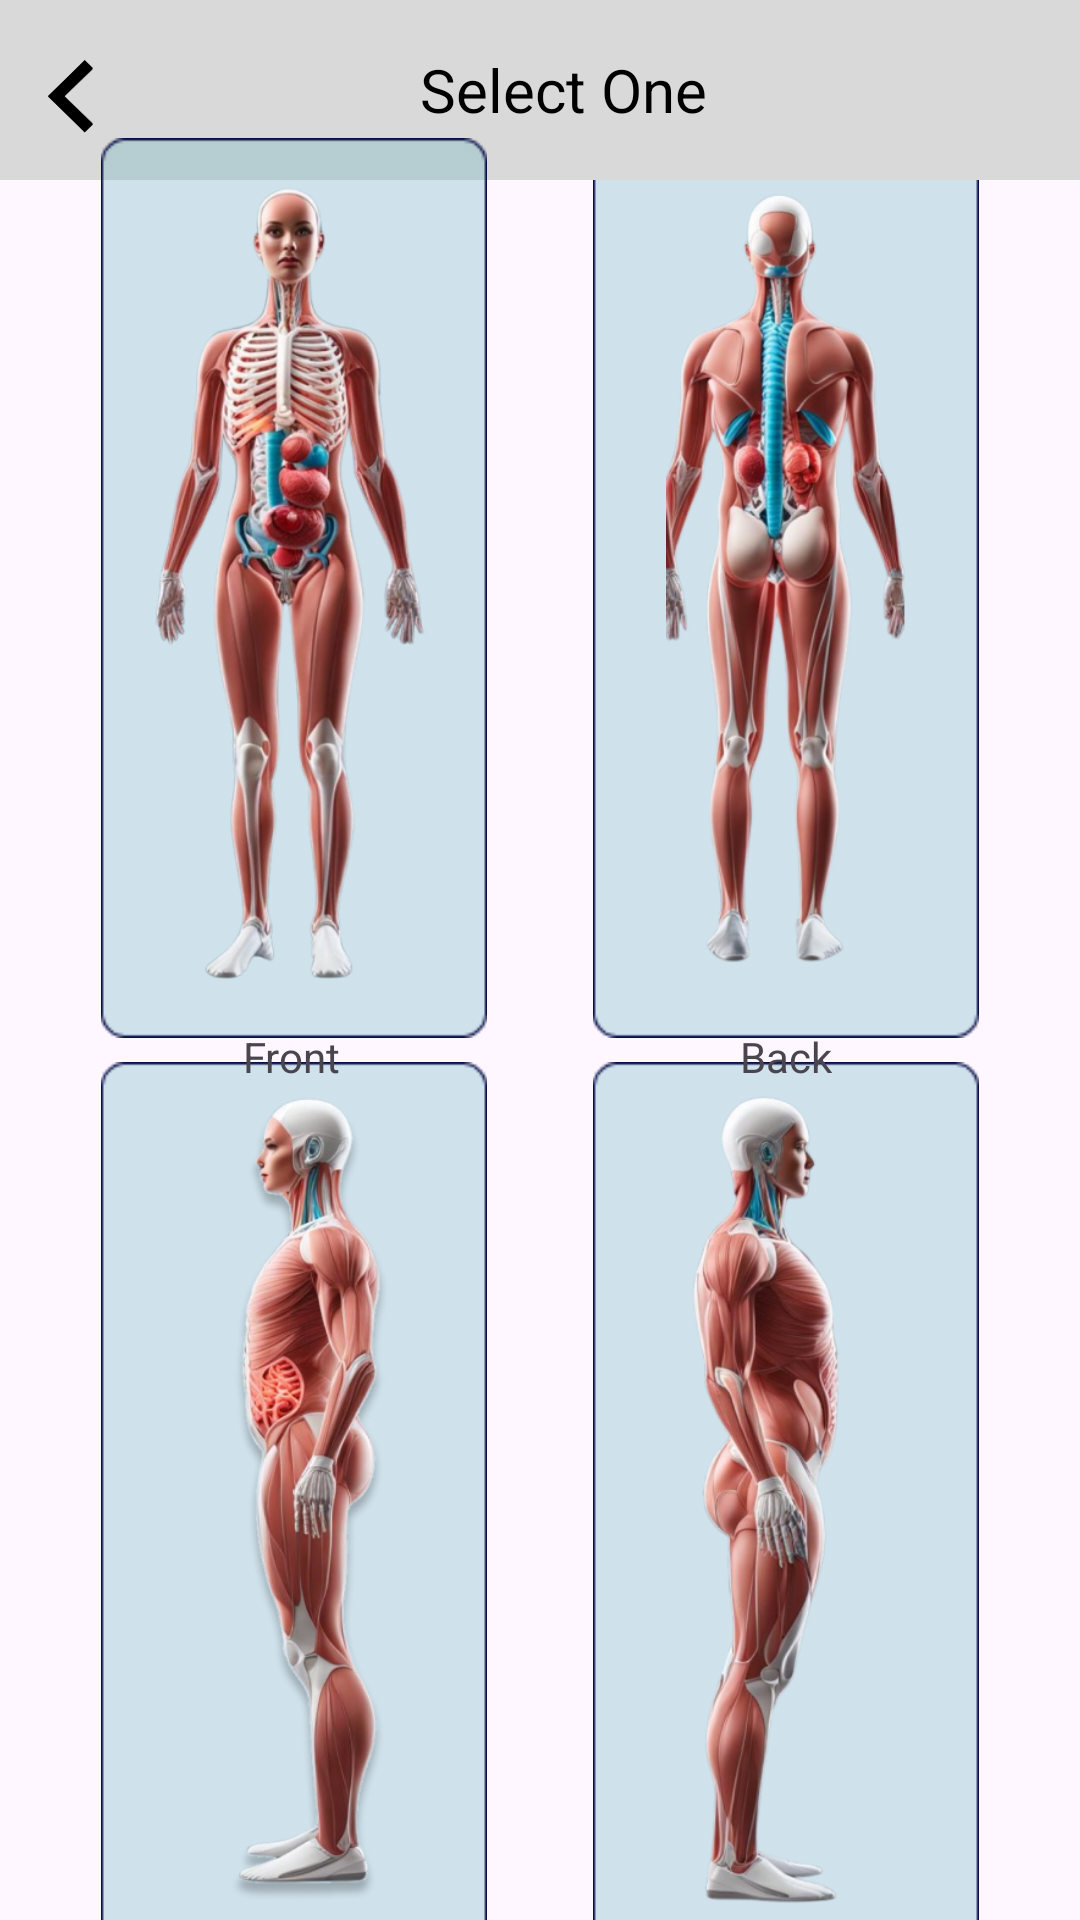

Layout XML and referenced resources for this Android screen:
<!-- AndroidManifest.xml: application theme Theme.Medlink -->
<!-- res/layout/activity_body_select.xml -->
<?xml version="1.0" encoding="utf-8"?>
<androidx.constraintlayout.widget.ConstraintLayout xmlns:android="http://schemas.android.com/apk/res/android"
    xmlns:app="http://schemas.android.com/apk/res-auto"
    xmlns:tools="http://schemas.android.com/tools"
    android:layout_width="match_parent"
    android:layout_height="match_parent"
    tools:context=".BodySelect">


    <ImageView
        android:id="@+id/imageView10"
        android:layout_width="156dp"
        android:layout_height="300dp"
        android:layout_marginStart="30dp"
        android:layout_marginTop="4dp"
        android:layout_marginEnd="4dp"
        android:layout_marginBottom="30dp"
        app:layout_constraintBottom_toBottomOf="parent"
        app:layout_constraintEnd_toStartOf="@+id/imageView9"
        app:layout_constraintStart_toStartOf="parent"
        app:layout_constraintTop_toBottomOf="@+id/imageView4"
        app:srcCompat="@drawable/small_body_back" />

    <ImageView
        android:id="@+id/imageView12"
        android:layout_width="110dp"
        android:layout_height="280dp"
        app:layout_constraintBottom_toBottomOf="@+id/imageView4"
        app:layout_constraintEnd_toEndOf="@+id/imageView4"
        app:layout_constraintHorizontal_bias="0.468"
        app:layout_constraintStart_toStartOf="@+id/imageView4"
        app:layout_constraintTop_toTopOf="@+id/imageView4"
        app:layout_constraintVertical_bias="0.23"
        app:srcCompat="@drawable/front_body" />

    <ImageView
        android:id="@+id/imageView8"
        android:layout_width="156dp"
        android:layout_height="300dp"
        android:layout_marginStart="4dp"
        android:layout_marginTop="30dp"
        android:layout_marginEnd="30dp"
        android:layout_marginBottom="4dp"
        app:layout_constraintBottom_toTopOf="@+id/imageView9"
        app:layout_constraintEnd_toEndOf="parent"
        app:layout_constraintStart_toEndOf="@+id/imageView4"
        app:layout_constraintTop_toBottomOf="@+id/toolbar"
        app:srcCompat="@drawable/small_body_back" />

    <ImageView
        android:id="@+id/imageView9"
        android:layout_width="156dp"
        android:layout_height="300dp"
        android:layout_marginStart="4dp"
        android:layout_marginTop="4dp"
        android:layout_marginEnd="30dp"
        android:layout_marginBottom="30dp"
        app:layout_constraintBottom_toBottomOf="parent"
        app:layout_constraintEnd_toEndOf="parent"
        app:layout_constraintStart_toEndOf="@+id/imageView10"
        app:layout_constraintTop_toBottomOf="@+id/imageView8"
        app:srcCompat="@drawable/small_body_back" />

    <androidx.appcompat.widget.Toolbar
        android:id="@+id/toolbar"
        android:layout_width="match_parent"
        android:layout_height="60dp"
        android:background="@color/toolbar_color"
        android:minHeight="?attr/actionBarSize"
        android:theme="?attr/actionBarTheme"
        app:layout_constraintEnd_toEndOf="parent"
        app:layout_constraintStart_toStartOf="parent"
        app:layout_constraintTop_toTopOf="parent">

        <RelativeLayout
            android:layout_width="match_parent"
            android:layout_height="match_parent">

            <ImageView
                android:id="@+id/playVideoBackButton"
                android:layout_width="15dp"
                android:layout_height="25dp"
                android:layout_marginTop="20dp"
                android:background="@drawable/back_button"
                android:src="@drawable/back_button" />

            <TextView
                android:id="@+id/titleText"
                android:layout_width="wrap_content"
                android:layout_height="wrap_content"
                android:layout_centerInParent="true"
                android:text="Select One"
                android:textColor="@color/black"
                android:textSize="20sp" />

        </RelativeLayout>

    </androidx.appcompat.widget.Toolbar>

    <ImageView
        android:id="@+id/imageView4"
        android:layout_width="156dp"
        android:layout_height="300dp"
        android:layout_marginStart="30dp"
        android:layout_marginTop="30dp"
        android:layout_marginEnd="4dp"
        android:layout_marginBottom="4dp"
        app:layout_constraintBottom_toTopOf="@+id/imageView10"
        app:layout_constraintEnd_toStartOf="@+id/imageView8"
        app:layout_constraintStart_toStartOf="parent"
        app:layout_constraintTop_toBottomOf="@+id/toolbar"
        app:srcCompat="@drawable/small_body_back" />

    <ImageView
        android:id="@+id/front_body"
        android:layout_width="110dp"
        android:layout_height="280dp"
        app:layout_constraintBottom_toBottomOf="@+id/imageView4"
        app:layout_constraintEnd_toEndOf="@+id/imageView4"
        app:layout_constraintHorizontal_bias="0.468"
        app:layout_constraintStart_toStartOf="@+id/imageView4"
        app:layout_constraintTop_toTopOf="@+id/imageView4"
        app:layout_constraintVertical_bias="0.23"
        app:srcCompat="@drawable/front_body" />

    <TextView
        android:id="@+id/meetings"
        android:layout_width="wrap_content"
        android:layout_height="wrap_content"
        android:layout_marginTop="12dp"
        android:text="Front"
        app:layout_constraintEnd_toEndOf="@+id/front_body"
        app:layout_constraintHorizontal_bias="0.509"
        app:layout_constraintStart_toStartOf="@+id/front_body"
        app:layout_constraintTop_toBottomOf="@+id/front_body" />

    <ImageView
        android:id="@+id/back_body"
        android:layout_width="110dp"
        android:layout_height="280dp"
        app:layout_constraintBottom_toBottomOf="@+id/imageView8"
        app:layout_constraintEnd_toEndOf="@+id/imageView8"
        app:layout_constraintStart_toStartOf="@+id/imageView8"
        app:layout_constraintTop_toTopOf="@+id/imageView8"
        app:layout_constraintVertical_bias="0.23000002"
        app:srcCompat="@drawable/back_body" />

    <ImageView
        android:id="@+id/left_body"
        android:layout_width="110dp"
        android:layout_height="280dp"
        app:layout_constraintBottom_toBottomOf="@+id/imageView10"
        app:layout_constraintEnd_toEndOf="@+id/imageView10"
        app:layout_constraintStart_toStartOf="@+id/imageView10"
        app:layout_constraintTop_toTopOf="@+id/imageView10"
        app:layout_constraintVertical_bias="0.23000002"
        app:srcCompat="@drawable/left_body" />

    <TextView
        android:id="@+id/textView4"
        android:layout_width="wrap_content"
        android:layout_height="wrap_content"
        android:layout_marginTop="12dp"
        android:text="Left"
        app:layout_constraintEnd_toEndOf="@+id/left_body"
        app:layout_constraintStart_toStartOf="@+id/left_body"
        app:layout_constraintTop_toBottomOf="@+id/left_body" />

    <ImageView
        android:id="@+id/right_body"
        android:layout_width="100dp"
        android:layout_height="280dp"
        app:layout_constraintBottom_toBottomOf="@+id/imageView9"
        app:layout_constraintEnd_toEndOf="@+id/imageView9"
        app:layout_constraintStart_toStartOf="@+id/imageView9"
        app:layout_constraintTop_toTopOf="@+id/imageView9"
        app:layout_constraintVertical_bias="0.23000002"
        app:srcCompat="@drawable/right_body" />

    <TextView
        android:id="@+id/textView5"
        android:layout_width="wrap_content"
        android:layout_height="wrap_content"
        android:layout_marginTop="12dp"
        android:text="Right"
        app:layout_constraintEnd_toEndOf="@+id/right_body"
        app:layout_constraintStart_toStartOf="@+id/right_body"
        app:layout_constraintTop_toBottomOf="@+id/right_body" />

    <TextView
        android:id="@+id/textView6"
        android:layout_width="wrap_content"
        android:layout_height="wrap_content"
        android:layout_marginTop="12dp"
        android:text="Back"
        app:layout_constraintEnd_toEndOf="@+id/back_body"
        app:layout_constraintStart_toStartOf="@+id/back_body"
        app:layout_constraintTop_toBottomOf="@+id/back_body" />


</androidx.constraintlayout.widget.ConstraintLayout>
<!-- resources referenced by this layout -->
<resources>
  <color name="black">#FF000000</color>
  <color name="toolbar_color">#D9D9D9</color>
  <!-- drawable back_body: png bitmap (drawable, 150487 bytes) -->
  <!-- drawable back_button (drawable) -->
  <vector xmlns:android="http://schemas.android.com/apk/res/android"
      android:width="13dp"
      android:height="21dp"
      android:viewportWidth="13"
      android:viewportHeight="21">
    <path
        android:pathData="M4.714,10.143L12.964,18.033L10.607,20.287L0,10.143L10.607,0L12.964,2.254L4.714,10.143Z"
        android:fillColor="#000000"/>
  </vector>
  <!-- drawable front_body: png bitmap (drawable, 165567 bytes) -->
  <!-- drawable left_body: png bitmap (drawable, 131606 bytes) -->
  <!-- drawable right_body: png bitmap (drawable, 116189 bytes) -->
  <!-- drawable small_body_back: png bitmap (drawable, 1741 bytes) -->
  <style name="Theme.Medlink" parent="Base.Theme.Medlink" />
  <style name="Base.Theme.Medlink" parent="Theme.Material3.DayNight.NoActionBar">
          
          
      </style>
</resources>
